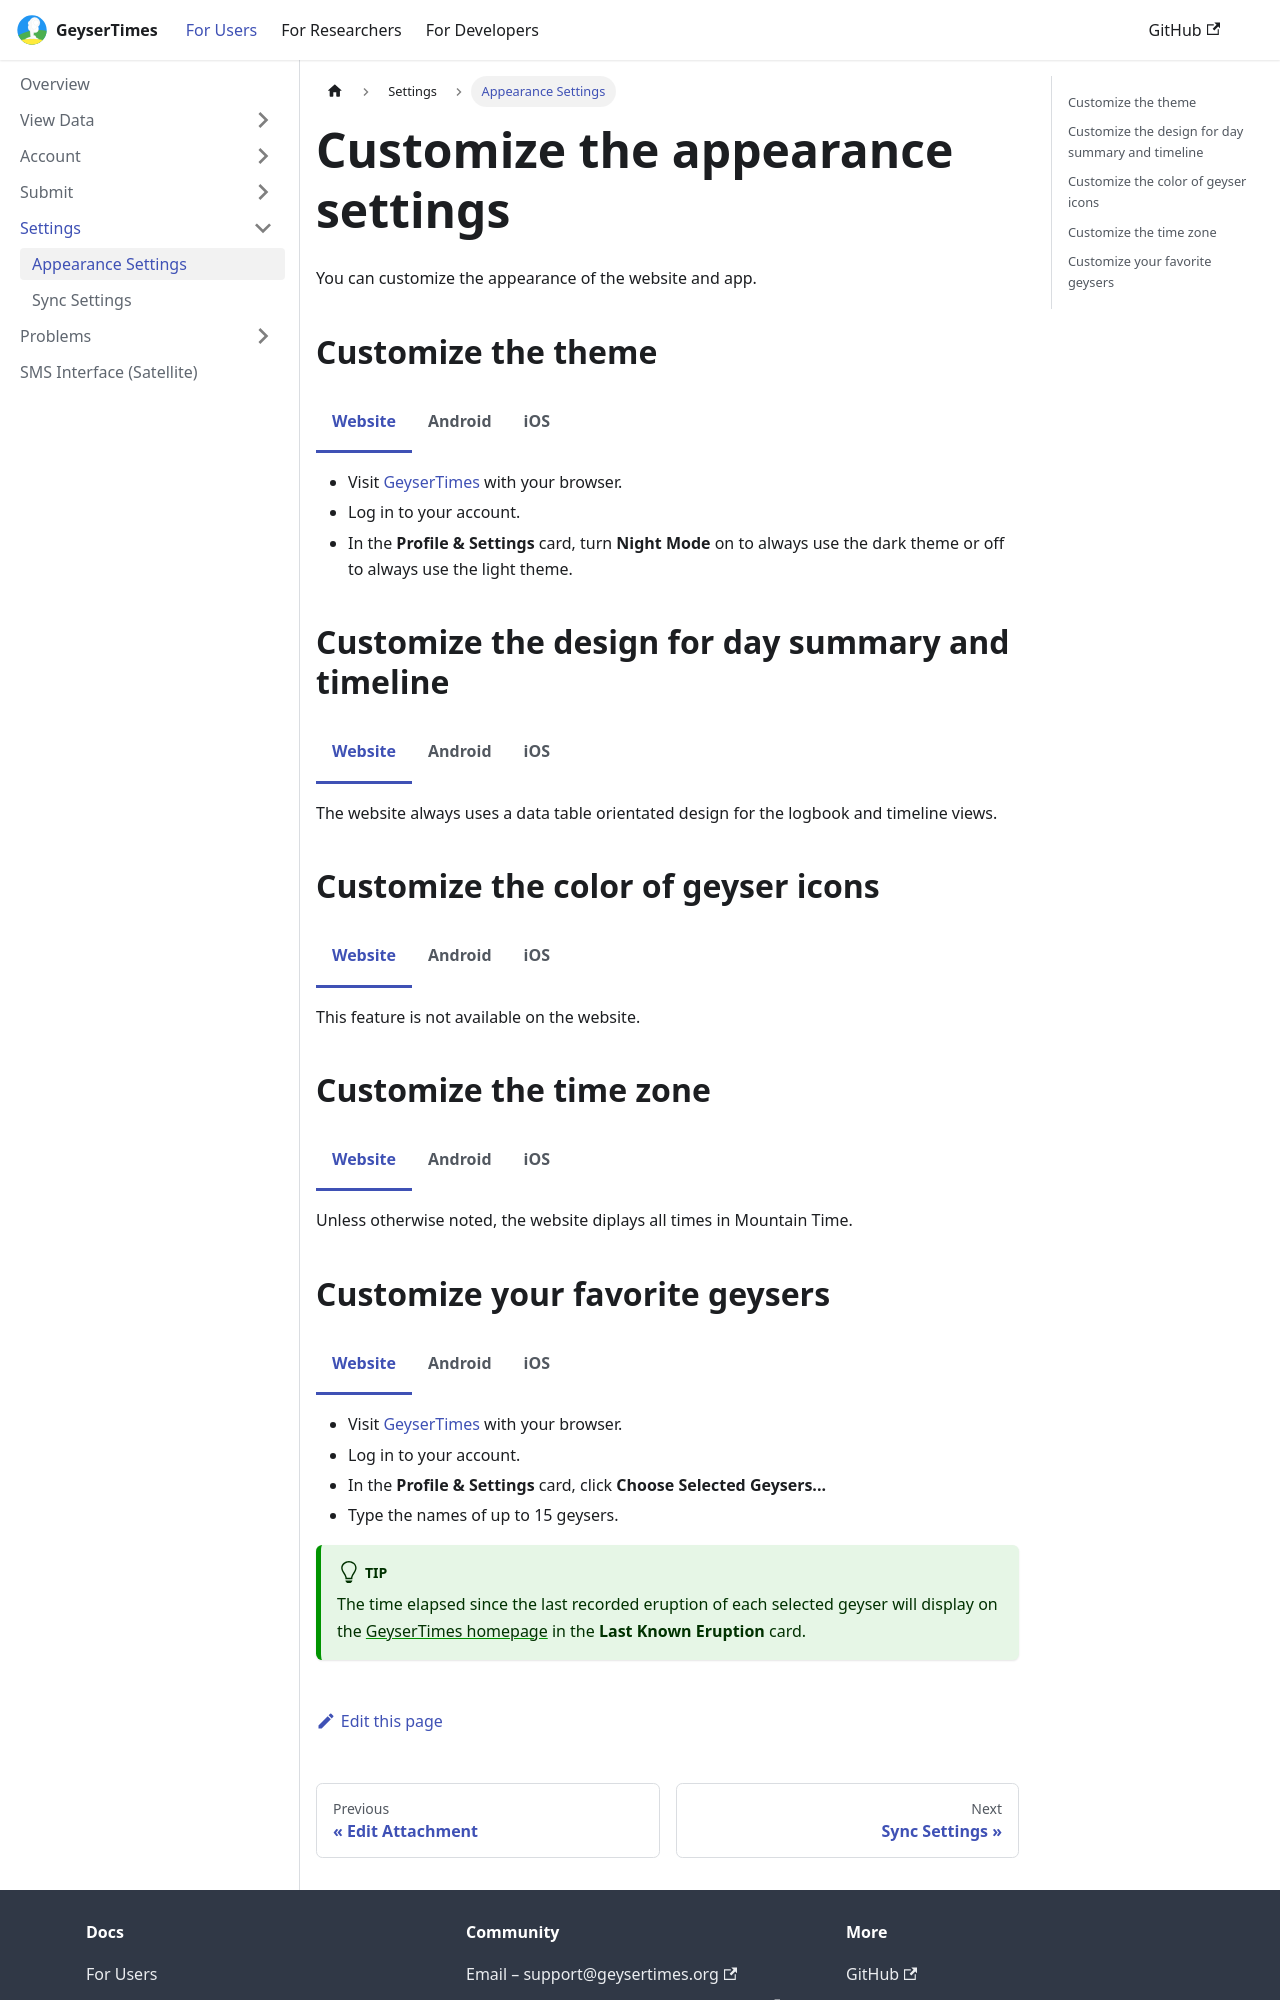

repository: geysertimes/geysertimes.github.io · page: users/settings-appearance.html · generator: docusaurus

---
title: "Appearance Settings"
---

import Tabs from '@theme/Tabs';
import TabItem from '@theme/TabItem';

# Customize the appearance settings

You can customize the appearance of the website and app. 

## Customize the theme

<Tabs groupId="os">
<TabItem value="web" label="Website">

* Visit [GeyserTimes](https://geysertimes.org) with your browser.
* Log in to your account.
* In the **Profile & Settings** card, turn **Night Mode** on to always use the dark theme or off to always use the light theme.

</TabItem>
<TabItem value="android" label="Android">

* Open the GeyserTimes app.
* In the bottom navigation bar, tap **Settings**. 
* In the **Appearance** settings, tap **Theme**.
* Tap the desired theme (e.g. **Device default**, if you want the app to use the system's theme).

The following themes are available:

| Theme | Description |
| --- | --- |
| **Device default** | Uses the system's theme setting to determine whether to use dark or light theme.|
| **Battery saver** | Uses dark theme when the system's battery saver is enabled and light theme otherwise.|
| **Scheduled** | Switches between dark and light theme depending on the time of day, i.e., dark theme at night and light theme in the day.|
| **Light** | Always uses the light theme.|
| **Dark** | Always uses the dark theme.|

</TabItem>
<TabItem value="iOS" label="iOS">

The app always uses the system's theme setting to determine whether to use dark or light theme on iOS.

</TabItem>
</Tabs>

## Customize the design for day summary and timeline

<Tabs groupId="os">
<TabItem value="web" label="Website">

The website always uses a data table orientated design for the logbook and timeline views.

</TabItem>
<TabItem value="android" label="Android">

* Open the GeyserTimes app.
* In the bottom navigation bar, tap **Settings**. 
* In the **Appearance** settings, turn **Table mode** on to use a data table orientated design or off to use a list orientated design for the day summary and timeline.

</TabItem>
<TabItem value="iOS" label="iOS">

The app always uses a list orientated design for the day summary and timeline on iOS. 

</TabItem>
</Tabs>

## Customize the color of geyser icons

<Tabs groupId="os">
<TabItem value="web" label="Website">

This feature is not available on the website. 

</TabItem>
<TabItem value="android" label="Android">

* Open the GeyserTimes app.
* In the bottom navigation bar, tap **Settings**. 
* In the **Appearance** settings, turn **Colorful geyser icons** on to use a geyser basin based color for geyser icons or off to always use blue geyser icons.

</TabItem>
<TabItem value="iOS" label="iOS">

The app always uses blue geyser icons on iOS. 

</TabItem>
</Tabs>

## Customize the time zone

<Tabs groupId="os">
<TabItem value="web" label="Website">

Unless otherwise noted, the website diplays all times in Mountain Time. 

</TabItem>
<TabItem value="android" label="Android">

* Open the GeyserTimes app.
* In the bottom navigation bar, tap **Settings**. 
* In the **Appearance** settings, tap **Time zone**.
* Tap the desired time zone (e.g. **Mountain Time (Yellowstone)**, if you want the app to display times in Mountain Time).

The following time zones are available:
* Mountain Time (Yellowstone)
* Greenwich Mean Time (Iceland)
* New Zealand Time (New Zealand)
* Kamchatka Time (Kamtchatka)
* Chile Time (El Tatio)

</TabItem>
<TabItem value="iOS" label="iOS">

Unless otherwise noted, the app diplays all times in Mountain Time on iOS.

</TabItem>
</Tabs>
